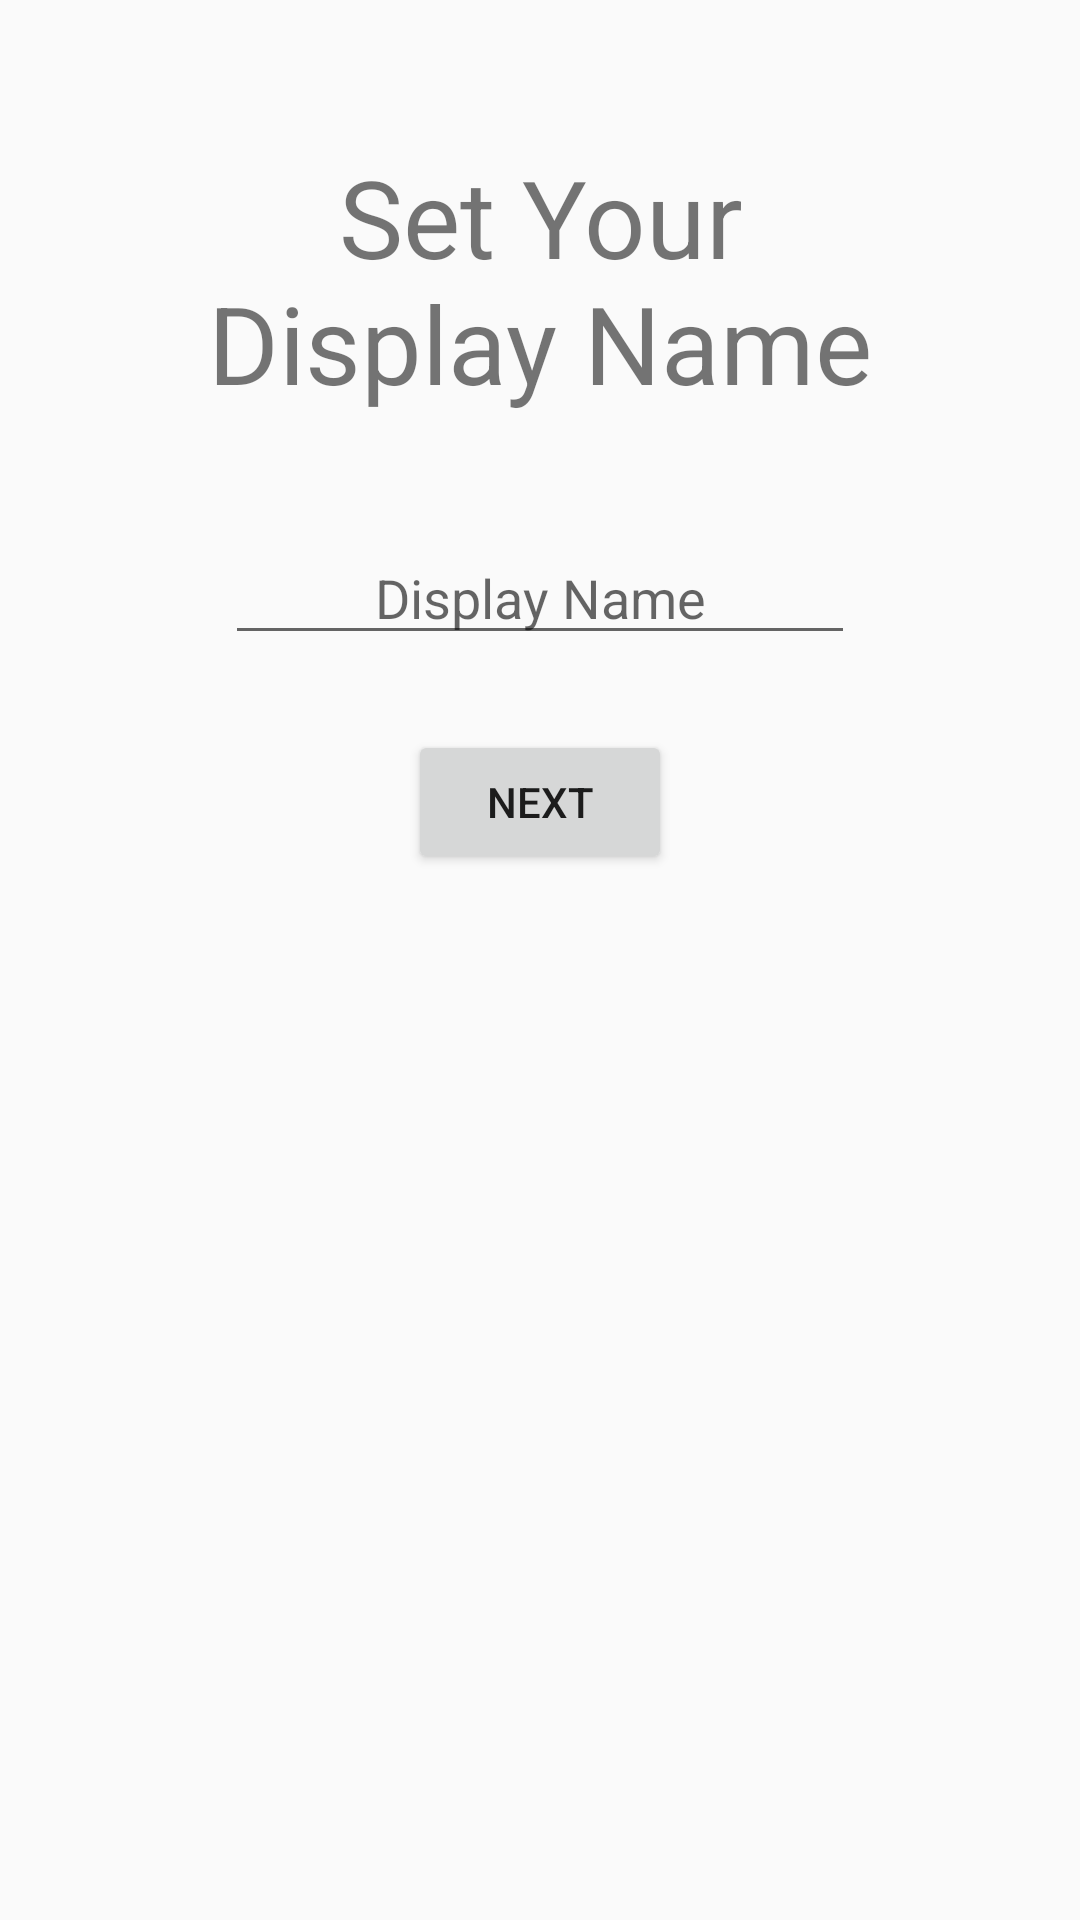

The Android layout XML behind this screen, and the referenced resources:
<!-- AndroidManifest.xml: activity theme Theme.AppCompat.Light.NoActionBar -->
<!-- res/layout/activity_displayname.xml -->
<?xml version="1.0" encoding="utf-8"?>
<android.support.constraint.ConstraintLayout xmlns:android="http://schemas.android.com/apk/res/android"
    xmlns:app="http://schemas.android.com/apk/res-auto"
    xmlns:tools="http://schemas.android.com/tools"
    android:layout_width="match_parent"
    android:layout_height="match_parent"
    tools:context=".Activities.DisplayNameActivity">

    <TextView
        android:id="@+id/textView"
        android:layout_width="wrap_content"
        android:layout_height="wrap_content"
        android:layout_marginTop="48dp"
        android:text="@string/set_your_display_name"
        android:textAlignment="center"
        android:textSize="36sp"
        app:layout_constraintLeft_toLeftOf="parent"
        app:layout_constraintRight_toRightOf="parent"
        app:layout_constraintTop_toTopOf="parent"
        app:layout_constraintBottom_toTopOf="@+id/displayNameText"/>

    <EditText
        android:id="@+id/displayNameText"
        android:layout_width="wrap_content"
        android:layout_height="40dp"
        android:layout_marginTop="40dp"
        android:ems="10"
        android:hint="@string/display_name"
        android:inputType="text"
        android:textAlignment="center"
        app:layout_constraintEnd_toEndOf="parent"
        app:layout_constraintStart_toStartOf="parent"
        app:layout_constraintTop_toBottomOf="@+id/textView" />

    <Button
        android:id="@+id/displayNameBtn"
        android:layout_width="wrap_content"
        android:layout_height="wrap_content"
        android:text="@string/next"
        app:layout_constraintTop_toBottomOf="@id/displayNameText"
        app:layout_constraintStart_toStartOf="parent"
        app:layout_constraintEnd_toEndOf="parent"
        android:layout_marginTop="25dp"/>

</android.support.constraint.ConstraintLayout>
<!-- resources referenced by this layout -->
<resources>
  <string name="display_name">Display Name</string>
  <string name="next">Next</string>
  <string name="set_your_display_name">Set Your\nDisplay Name</string>
</resources>
